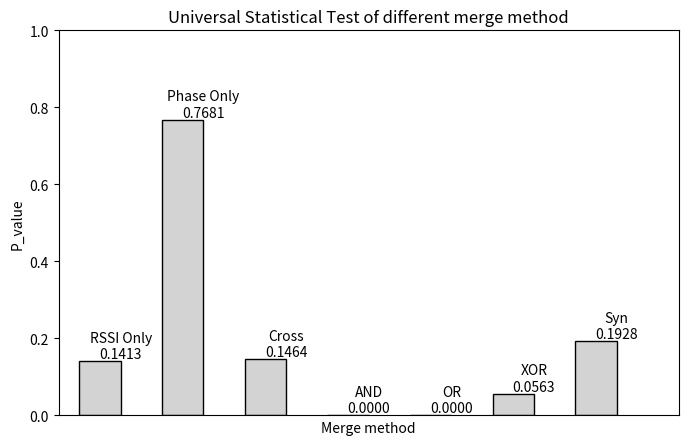

This figure's Python source:
# -*- coding: utf-8 -*-

import matplotlib.pyplot as plt
from numpy import arange,array

ust = array([  1.41345315e-01,   7.68131167e-01,   1.46433093e-01,
         2.80893516e-26,   4.33366183e-22,  5.62769707e-02,
         1.92785759e-01])

labels = ['RSSI Only', 'Phase Only', 'Cross', 'AND', 'OR', 'XOR', 'Syn']
plt.figure(figsize=(8,5))
for x,y in zip(arange(len(labels)),ust):
    plt.bar(x+1,ust[x],width=0.5,facecolor='lightgray',edgecolor='black')
    plt.text(x+1+0.25,y,'%s\n%.4f'%(labels[x],y),ha='center',va='bottom')
plt.xlim(0.5,8)
plt.ylim(0,1)
plt.xticks([])
plt.xlabel('Merge method')
plt.ylabel('P_value')
plt.title('Universal Statistical Test of different merge method')
plt.show()